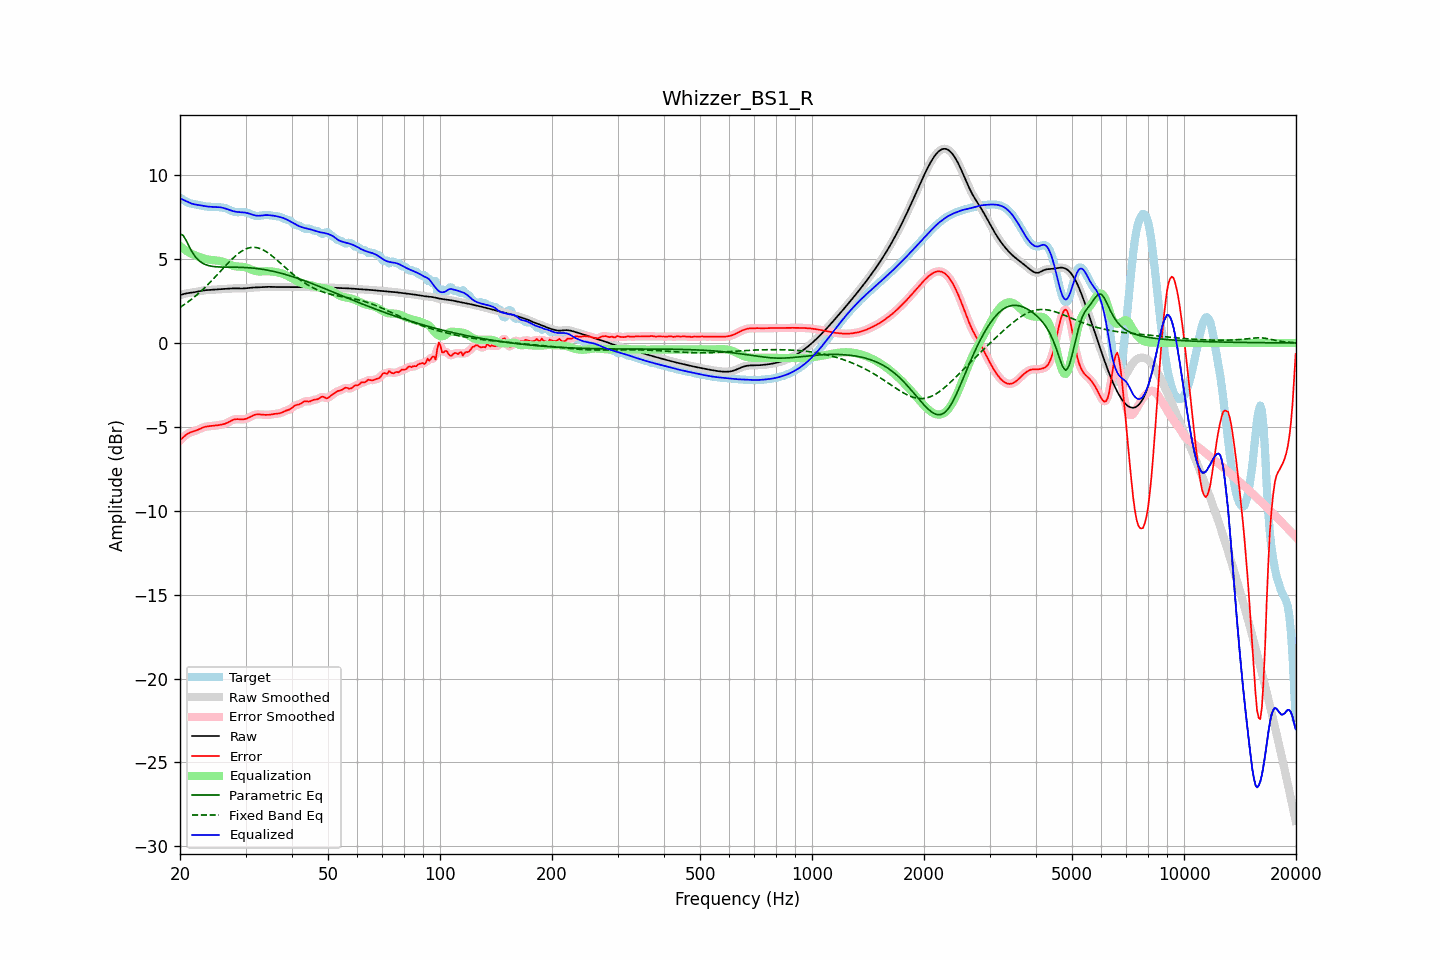

The table this chart was drawn from, first rows:
frequency, raw, error, smoothed, error_smoothed, equalization, parametric_eq, fixed_band_eq, equalized_raw, equalized_smoothed, target
20.00, 2.85, -5.81, 2.85, -5.81, 5.78, 6.50, 2.12, 8.64, 8.64, 8.66
20.20, 2.88, -5.72, 2.88, -5.71, 5.70, 6.46, 2.18, 8.58, 8.59, 8.60
20.40, 2.91, -5.63, 2.91, -5.62, 5.63, 6.41, 2.24, 8.54, 8.54, 8.54
20.61, 2.94, -5.54, 2.93, -5.54, 5.55, 6.25, 2.31, 8.49, 8.49, 8.47
20.81, 2.96, -5.46, 2.96, -5.46, 5.49, 6.08, 2.38, 8.44, 8.44, 8.42
21.02, 2.97, -5.40, 2.97, -5.40, 5.43, 5.89, 2.45, 8.40, 8.40, 8.37
21.23, 2.99, -5.35, 2.99, -5.35, 5.37, 5.69, 2.52, 8.35, 8.35, 8.33
21.44, 3.00, -5.31, 3.00, -5.31, 5.32, 5.52, 2.59, 8.31, 8.31, 8.31
21.66, 3.01, -5.28, 3.01, -5.28, 5.28, 5.35, 2.67, 8.29, 8.29, 8.29
21.87, 3.03, -5.25, 3.03, -5.25, 5.24, 5.21, 2.75, 8.26, 8.27, 8.28
22.09, 3.04, -5.22, 3.04, -5.22, 5.20, 5.08, 2.83, 8.25, 8.25, 8.26
22.31, 3.06, -5.18, 3.06, -5.18, 5.17, 4.99, 2.91, 8.23, 8.23, 8.24
22.54, 3.08, -5.14, 3.08, -5.14, 5.13, 4.89, 2.99, 8.21, 8.21, 8.22
22.76, 3.10, -5.09, 3.10, -5.09, 5.09, 4.82, 3.08, 8.20, 8.20, 8.20
22.99, 3.12, -5.05, 3.12, -5.05, 5.06, 4.76, 3.17, 8.18, 8.18, 8.17
23.22, 3.14, -5.02, 3.14, -5.02, 5.03, 4.71, 3.26, 8.16, 8.16, 8.15
23.45, 3.15, -4.99, 3.15, -4.99, 5.00, 4.67, 3.35, 8.15, 8.15, 8.14
23.69, 3.15, -4.97, 3.15, -4.97, 4.98, 4.64, 3.45, 8.13, 8.13, 8.13
23.92, 3.16, -4.96, 3.16, -4.96, 4.96, 4.61, 3.54, 8.12, 8.12, 8.12
24.16, 3.17, -4.95, 3.17, -4.95, 4.95, 4.59, 3.64, 8.12, 8.12, 8.12
24.40, 3.17, -4.95, 3.17, -4.95, 4.94, 4.57, 3.74, 8.11, 8.11, 8.12
24.65, 3.18, -4.94, 3.18, -4.94, 4.93, 4.56, 3.84, 8.11, 8.11, 8.12
24.89, 3.18, -4.93, 3.18, -4.93, 4.92, 4.54, 3.94, 8.11, 8.11, 8.11
25.14, 3.19, -4.91, 3.19, -4.91, 4.91, 4.54, 4.05, 8.10, 8.10, 8.10
25.39, 3.20, -4.90, 3.20, -4.90, 4.90, 4.53, 4.15, 8.10, 8.10, 8.09
25.65, 3.21, -4.88, 3.21, -4.88, 4.88, 4.53, 4.26, 8.09, 8.09, 8.08
25.91, 3.21, -4.86, 3.21, -4.86, 4.86, 4.52, 4.36, 8.07, 8.07, 8.07
26.16, 3.22, -4.84, 3.22, -4.84, 4.83, 4.52, 4.46, 8.05, 8.05, 8.06
26.43, 3.23, -4.81, 3.23, -4.81, 4.80, 4.52, 4.57, 8.02, 8.02, 8.04
26.69, 3.23, -4.77, 3.23, -4.77, 4.76, 4.52, 4.67, 7.99, 7.99, 8.01
26.96, 3.24, -4.73, 3.24, -4.73, 4.72, 4.52, 4.77, 7.96, 7.96, 7.97
27.23, 3.25, -4.68, 3.25, -4.68, 4.67, 4.52, 4.87, 7.92, 7.92, 7.92
27.50, 3.25, -4.62, 3.25, -4.63, 4.64, 4.52, 4.97, 7.89, 7.89, 7.88
27.77, 3.26, -4.58, 3.26, -4.58, 4.60, 4.52, 5.06, 7.86, 7.86, 7.84
28.05, 3.26, -4.55, 3.26, -4.55, 4.58, 4.52, 5.15, 7.84, 7.84, 7.81
28.33, 3.26, -4.54, 3.26, -4.54, 4.56, 4.52, 5.23, 7.82, 7.82, 7.80
28.62, 3.25, -4.54, 3.25, -4.54, 4.55, 4.51, 5.31, 7.81, 7.81, 7.79
28.90, 3.25, -4.55, 3.25, -4.55, 4.55, 4.51, 5.38, 7.80, 7.80, 7.80
29.19, 3.25, -4.56, 3.25, -4.56, 4.54, 4.51, 5.45, 7.79, 7.79, 7.80
29.48, 3.25, -4.56, 3.25, -4.56, 4.54, 4.50, 5.51, 7.79, 7.79, 7.81
29.78, 3.25, -4.54, 3.25, -4.55, 4.52, 4.50, 5.56, 7.78, 7.78, 7.80
30.08, 3.26, -4.52, 3.26, -4.52, 4.50, 4.50, 5.60, 7.76, 7.76, 7.78
30.38, 3.27, -4.48, 3.27, -4.48, 4.47, 4.49, 5.64, 7.74, 7.74, 7.76
30.68, 3.28, -4.44, 3.28, -4.44, 4.43, 4.48, 5.67, 7.71, 7.71, 7.72
30.99, 3.29, -4.38, 3.29, -4.39, 4.39, 4.48, 5.69, 7.68, 7.68, 7.68
31.30, 3.30, -4.34, 3.30, -4.34, 4.35, 4.47, 5.70, 7.65, 7.65, 7.64
31.61, 3.31, -4.30, 3.31, -4.30, 4.32, 4.46, 5.70, 7.62, 7.62, 7.60
31.93, 3.31, -4.27, 3.31, -4.27, 4.29, 4.45, 5.69, 7.60, 7.60, 7.58
32.24, 3.31, -4.26, 3.31, -4.26, 4.27, 4.44, 5.68, 7.59, 7.59, 7.57
32.57, 3.32, -4.26, 3.32, -4.26, 4.26, 4.42, 5.65, 7.58, 7.58, 7.57
32.89, 3.32, -4.26, 3.32, -4.26, 4.26, 4.41, 5.62, 7.59, 7.59, 7.59
33.22, 3.33, -4.27, 3.33, -4.27, 4.27, 4.40, 5.58, 7.60, 7.60, 7.60
33.55, 3.34, -4.28, 3.34, -4.28, 4.27, 4.38, 5.53, 7.61, 7.61, 7.62
33.89, 3.35, -4.28, 3.35, -4.28, 4.28, 4.37, 5.48, 7.62, 7.62, 7.63
34.23, 3.35, -4.28, 3.35, -4.29, 4.28, 4.35, 5.42, 7.62, 7.62, 7.63
34.57, 3.35, -4.28, 3.35, -4.28, 4.27, 4.33, 5.35, 7.62, 7.62, 7.63
34.92, 3.34, -4.27, 3.34, -4.27, 4.27, 4.31, 5.28, 7.61, 7.61, 7.62
35.27, 3.34, -4.26, 3.34, -4.26, 4.26, 4.29, 5.21, 7.60, 7.60, 7.60
35.62, 3.34, -4.24, 3.34, -4.24, 4.25, 4.27, 5.13, 7.59, 7.59, 7.58
35.97, 3.34, -4.23, 3.34, -4.23, 4.24, 4.25, 5.05, 7.57, 7.57, 7.56
... 635 more rows
